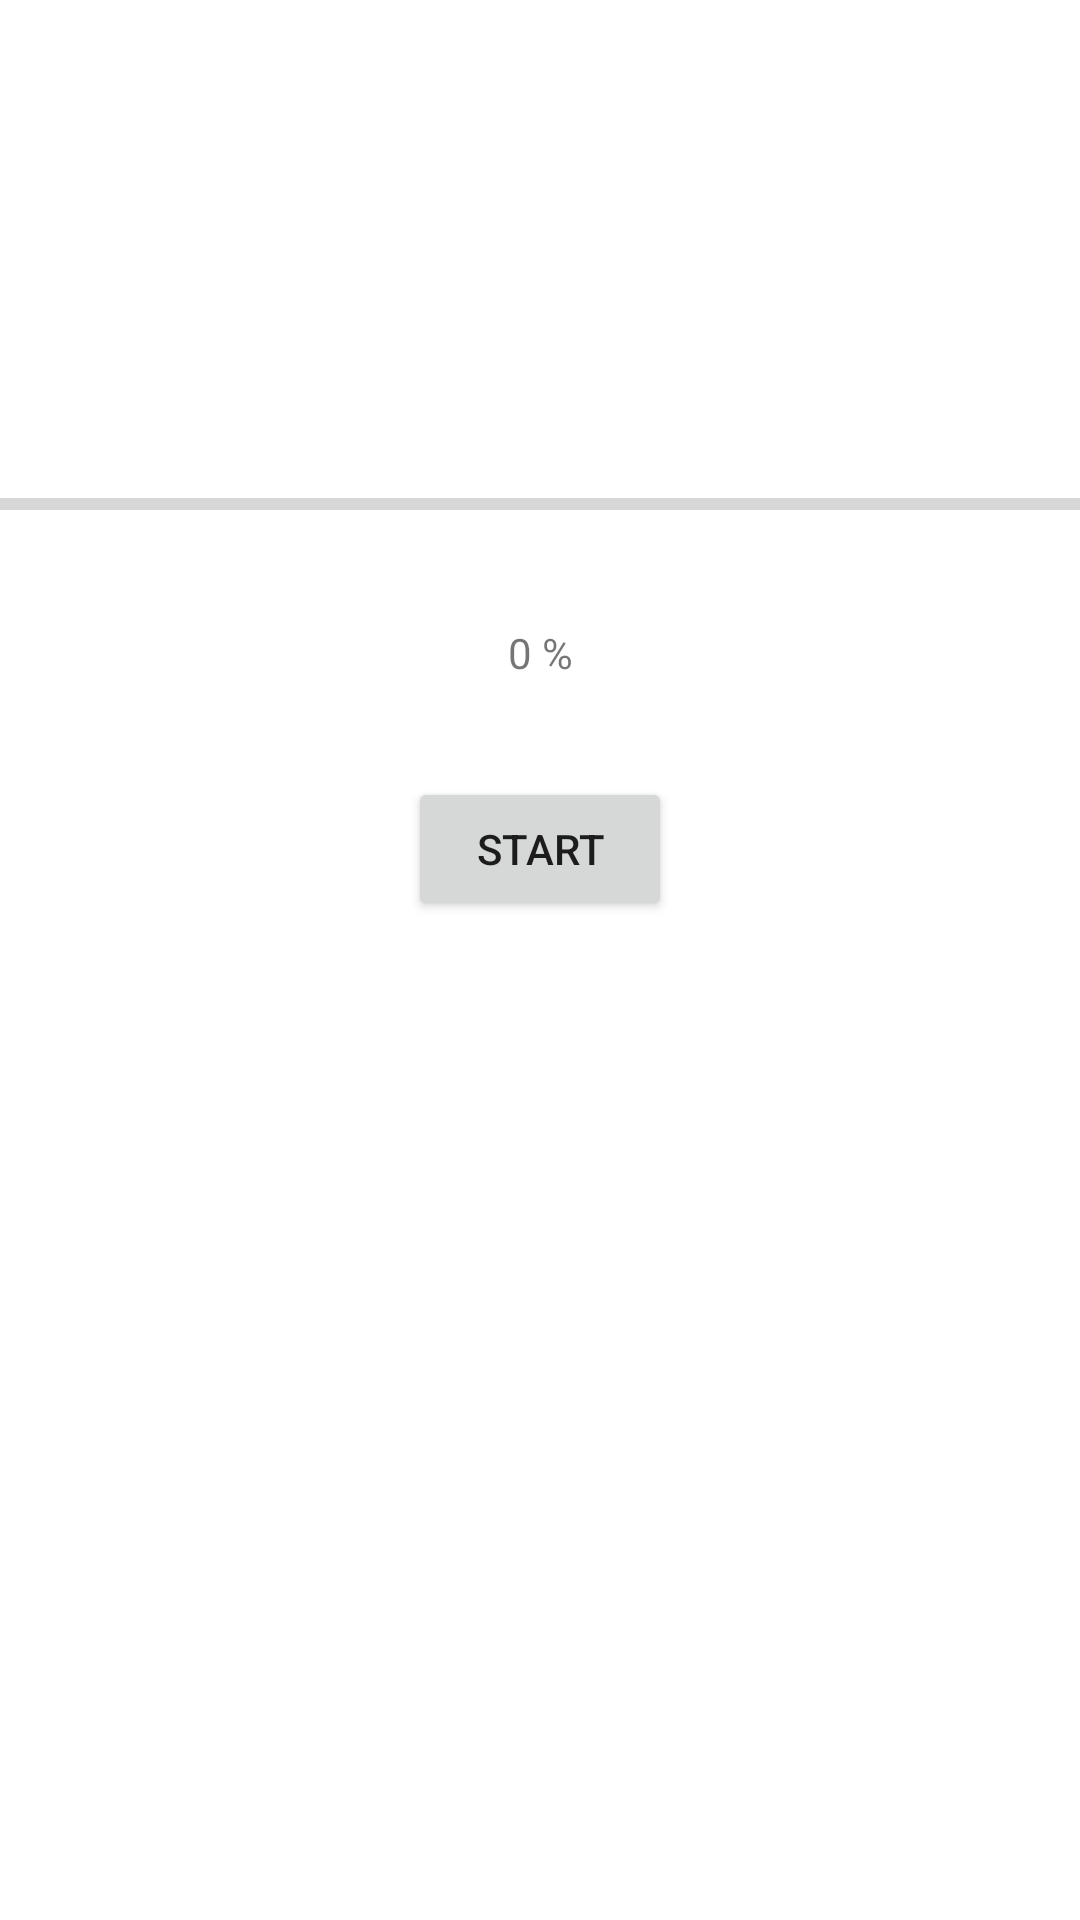

This screen was rendered from an Android layout file. Write that file and the resources it references.
<!-- AndroidManifest.xml: application theme Theme.F4 -->
<!-- res/layout/activity_bound_service.xml -->
<?xml version="1.0" encoding="utf-8"?>
<androidx.constraintlayout.widget.ConstraintLayout xmlns:android="http://schemas.android.com/apk/res/android"
    xmlns:app="http://schemas.android.com/apk/res-auto"
    xmlns:tools="http://schemas.android.com/tools"
    android:layout_width="match_parent"
    android:layout_height="match_parent"
    tools:context=".boundService.BoundServiceActivity">

    <ProgressBar
        android:id="@+id/progressBar"
        style="?android:attr/progressBarStyleHorizontal"
        android:layout_width="0dp"
        android:layout_height="wrap_content"
        android:layout_marginTop="160dp"
        app:layout_constraintEnd_toEndOf="parent"
        app:layout_constraintStart_toStartOf="parent"
        app:layout_constraintTop_toTopOf="parent" />

    <TextView
        android:id="@+id/tvProgress"
        android:layout_width="wrap_content"
        android:layout_height="wrap_content"
        android:layout_marginTop="32dp"
        android:text="@string/zero_percent"
        app:layout_constraintEnd_toEndOf="parent"
        app:layout_constraintStart_toStartOf="parent"
        app:layout_constraintTop_toBottomOf="@+id/progressBar" />

    <Button
        android:id="@+id/btnServiceControl"
        android:layout_width="wrap_content"
        android:layout_height="wrap_content"
        android:layout_marginTop="32dp"
        android:text="@string/start"
        app:layout_constraintEnd_toEndOf="parent"
        app:layout_constraintStart_toStartOf="parent"
        app:layout_constraintTop_toBottomOf="@+id/tvProgress" />
</androidx.constraintlayout.widget.ConstraintLayout>
<!-- resources referenced by this layout -->
<resources>
  <string name="start">Start</string>
  <string name="zero_percent">0 %</string>
  <style name="Theme.F4" parent="Theme.MaterialComponents.DayNight.DarkActionBar">
          
          <item name="colorPrimary">@color/purple_500</item>
          <item name="colorPrimaryVariant">@color/purple_700</item>
          <item name="colorOnPrimary">@color/white</item>
          
          <item name="colorSecondary">@color/teal_200</item>
          <item name="colorSecondaryVariant">@color/teal_700</item>
          <item name="colorOnSecondary">@color/black</item>
          
          <item name="android:statusBarColor" tools:targetApi="l">?attr/colorPrimaryVariant</item>
          
      </style>
  <!-- not gathered from this repository: default colours our renderer supplied (Android Studio template values) -->
  <color name="purple_500">#FF6200EE</color>
  <color name="purple_700">#FF3700B3</color>
  <color name="teal_200">#FF03DAC5</color>
  <color name="teal_700">#FF018786</color>
  <color name="black">#FF000000</color>
  <color name="white">#FFFFFFFF</color>
</resources>
